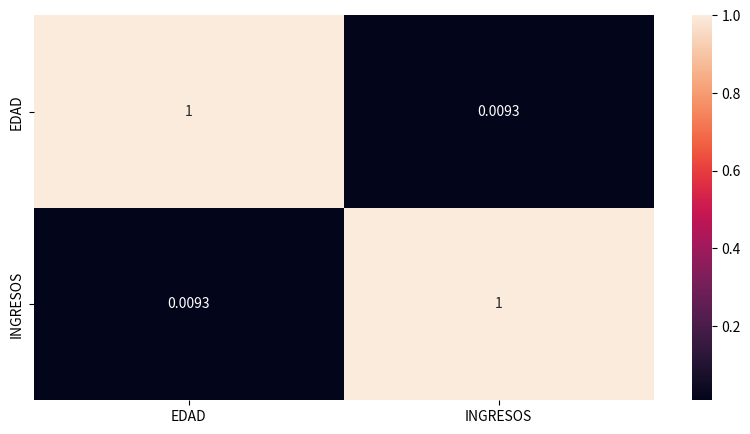

Reproduce this figure in Python.
import pandas as pd
import numpy as np
import seaborn as sns
import matplotlib.pyplot as plt

edades_clientes = np.random.uniform(low=18, high=65, size=1000)

ingresos_clientes = np.random.lognormal(mean=7.82, sigma=0.60, size=1000) # sigma = mediana

df_clientes = pd.DataFrame(
    {
        "EDAD": np.round(edades_clientes).astype(int),
        "INGRESOS": np.round(ingresos_clientes, 2),
    }
)

print('Media, mediana y desviacion estandar de columna EDAD:')
print(df_clientes['EDAD'].mean())
print(df_clientes['EDAD'].median())
print(df_clientes['EDAD'].std())

print('Media, mediana y desviacion estandar de columna INGRESOS:')
print(df_clientes['INGRESOS'].mean())
print(df_clientes['INGRESOS'].median())
print(df_clientes['INGRESOS'].std())

print('Asimetria del dataframe:')
print(df_clientes.skew())

print('Quartiles:')
q1, q2, q3 = np.percentile(df_clientes['EDAD'], [25, 50, 75])
print(f"Q1: {q1}, Q2: {q2}, Q3: {q3}")

print('Matriz de correlacion de Pearson:')
matriz_correlacion = df_clientes.corr(method='pearson')
print(matriz_correlacion)

plt.figure(figsize=(10,5))
sns.heatmap(matriz_correlacion, annot=True)
plt.show()
